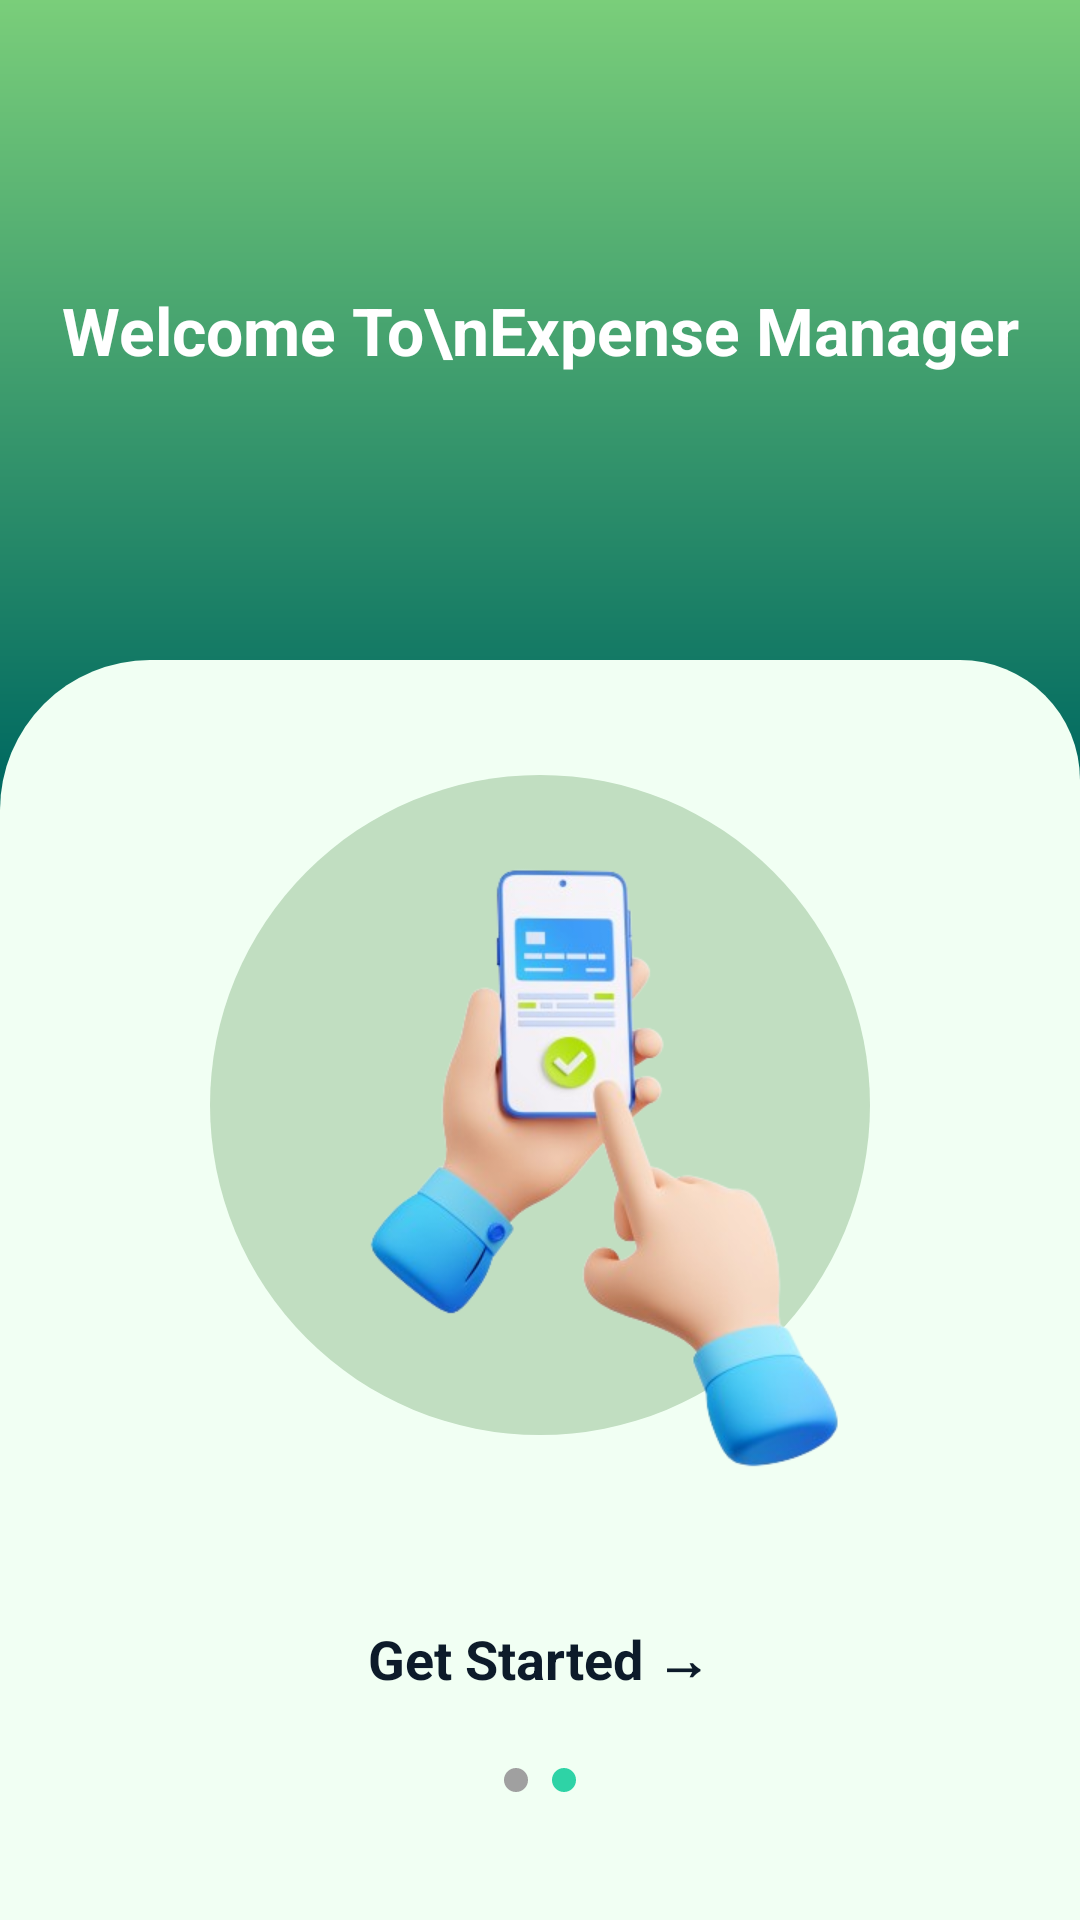

Reconstruct the res/layout file that produces this screen, plus the resources it refers to.
<!-- AndroidManifest.xml: application theme Theme.Fin_alert -->
<!-- res/layout/activity_on_boarding_b.xml -->
<?xml version="1.0" encoding="utf-8"?>
<LinearLayout
    xmlns:android="http://schemas.android.com/apk/res/android"
    android:id="@+id/main"
    android:layout_width="match_parent"
    android:layout_height="match_parent"
    android:orientation="vertical"
    android:background="@drawable/green_gradient2">

    
    <LinearLayout
        android:layout_width="match_parent"
        android:layout_height="220dp"
        android:gravity="center"
        android:orientation="vertical">

        <TextView
            android:id="@+id/titleText"
            android:layout_width="wrap_content"
            android:layout_height="wrap_content"
            android:text="Welcome To\nExpense Manager"
            android:textColor="@android:color/white"
            android:textSize="22sp"
            android:textStyle="bold"
            android:gravity="center"/>
    </LinearLayout>

    
    <LinearLayout
        android:layout_width="match_parent"
        android:layout_height="0dp"
        android:layout_weight="1"
        android:orientation="vertical"
        android:gravity="center"
        android:background="@drawable/card_bg"
        android:padding="20dp">

        
        <View
            android:layout_width="220dp"
            android:layout_height="220dp"
            android:background="@drawable/circle_green"/>

        

        
        <ImageView
            android:id="@+id/onboardImage"
            android:layout_width="250dp"
            android:layout_height="250dp"
            android:layout_marginTop="-220dp"
            android:layout_marginRight="-20dp"
            android:src="@drawable/ic_onboard2" />

        <TextView
            android:id="@+id/btnNext"
            android:layout_width="wrap_content"
            android:layout_height="wrap_content"
            android:text="Get Started →"
            android:textSize="18sp"
            android:textStyle="bold"
            android:textColor="#0D1B2A"
            android:clickable="true"
            android:focusable="true"
            android:padding="12dp"
            android:layout_marginTop="20dp"/>

        
        <LinearLayout
            android:layout_width="wrap_content"
            android:layout_height="wrap_content"
            android:orientation="horizontal"
            android:layout_marginTop="8dp">

            <View
                android:id="@+id/dot1"
                android:layout_width="8dp"
                android:layout_height="8dp"
                android:background="@drawable/dot_inactive"
                android:layout_margin="4dp"/>

            <View
                android:id="@+id/dot2"
                android:layout_width="8dp"
                android:layout_height="8dp"
                android:background="@drawable/dot_active"
                android:layout_margin="4dp"/>
        </LinearLayout>

    </LinearLayout>

</LinearLayout>
<!-- resources referenced by this layout -->
<resources>
  <!-- drawable card_bg (drawable) -->
  <?xml version="1.0" encoding="utf-8"?>
  <shape xmlns:android="http://schemas.android.com/apk/res/android">
      <solid android:color="#F1FFF3"/>
      <corners
          android:topLeftRadius="50dp"
          android:topRightRadius="40dp"/>
  </shape>
  <!-- drawable circle_green (drawable) -->
  <?xml version="1.0" encoding="utf-8"?>
  <shape xmlns:android="http://schemas.android.com/apk/res/android"
      android:shape="oval">
      <solid android:color="#C1DEC1" />
  
  </shape>
  <!-- drawable dot_active (drawable) -->
  <?xml version="1.0" encoding="utf-8"?>
  <shape xmlns:android="http://schemas.android.com/apk/res/android">
      <solid android:color="#2ED3A6"/>
      <corners android:radius="50dp"/>
  </shape>
  <!-- drawable dot_inactive (drawable) -->
  <?xml version="1.0" encoding="utf-8"?>
  <shape xmlns:android="http://schemas.android.com/apk/res/android">
      <solid android:color="#A0A0A0"/>
      <corners android:radius="50dp"/>
  </shape>
  <!-- drawable green_gradient2 (drawable) -->
  <shape xmlns:android="http://schemas.android.com/apk/res/android">
  
      <gradient
          android:startColor="#7ACE7A"
          android:centerColor="#026B61"
          android:endColor="#038173"
          android:angle="270"
          android:centerY="0.4"/>
  
  </shape>
  <!-- drawable ic_onboard2: png bitmap (drawable, 102126 bytes) -->
  <style name="Theme.Fin_alert" parent="Base.Theme.Fin_alert" />
  <style name="Base.Theme.Fin_alert" parent="Theme.Material3.DayNight.NoActionBar">
          
          
      </style>
</resources>
